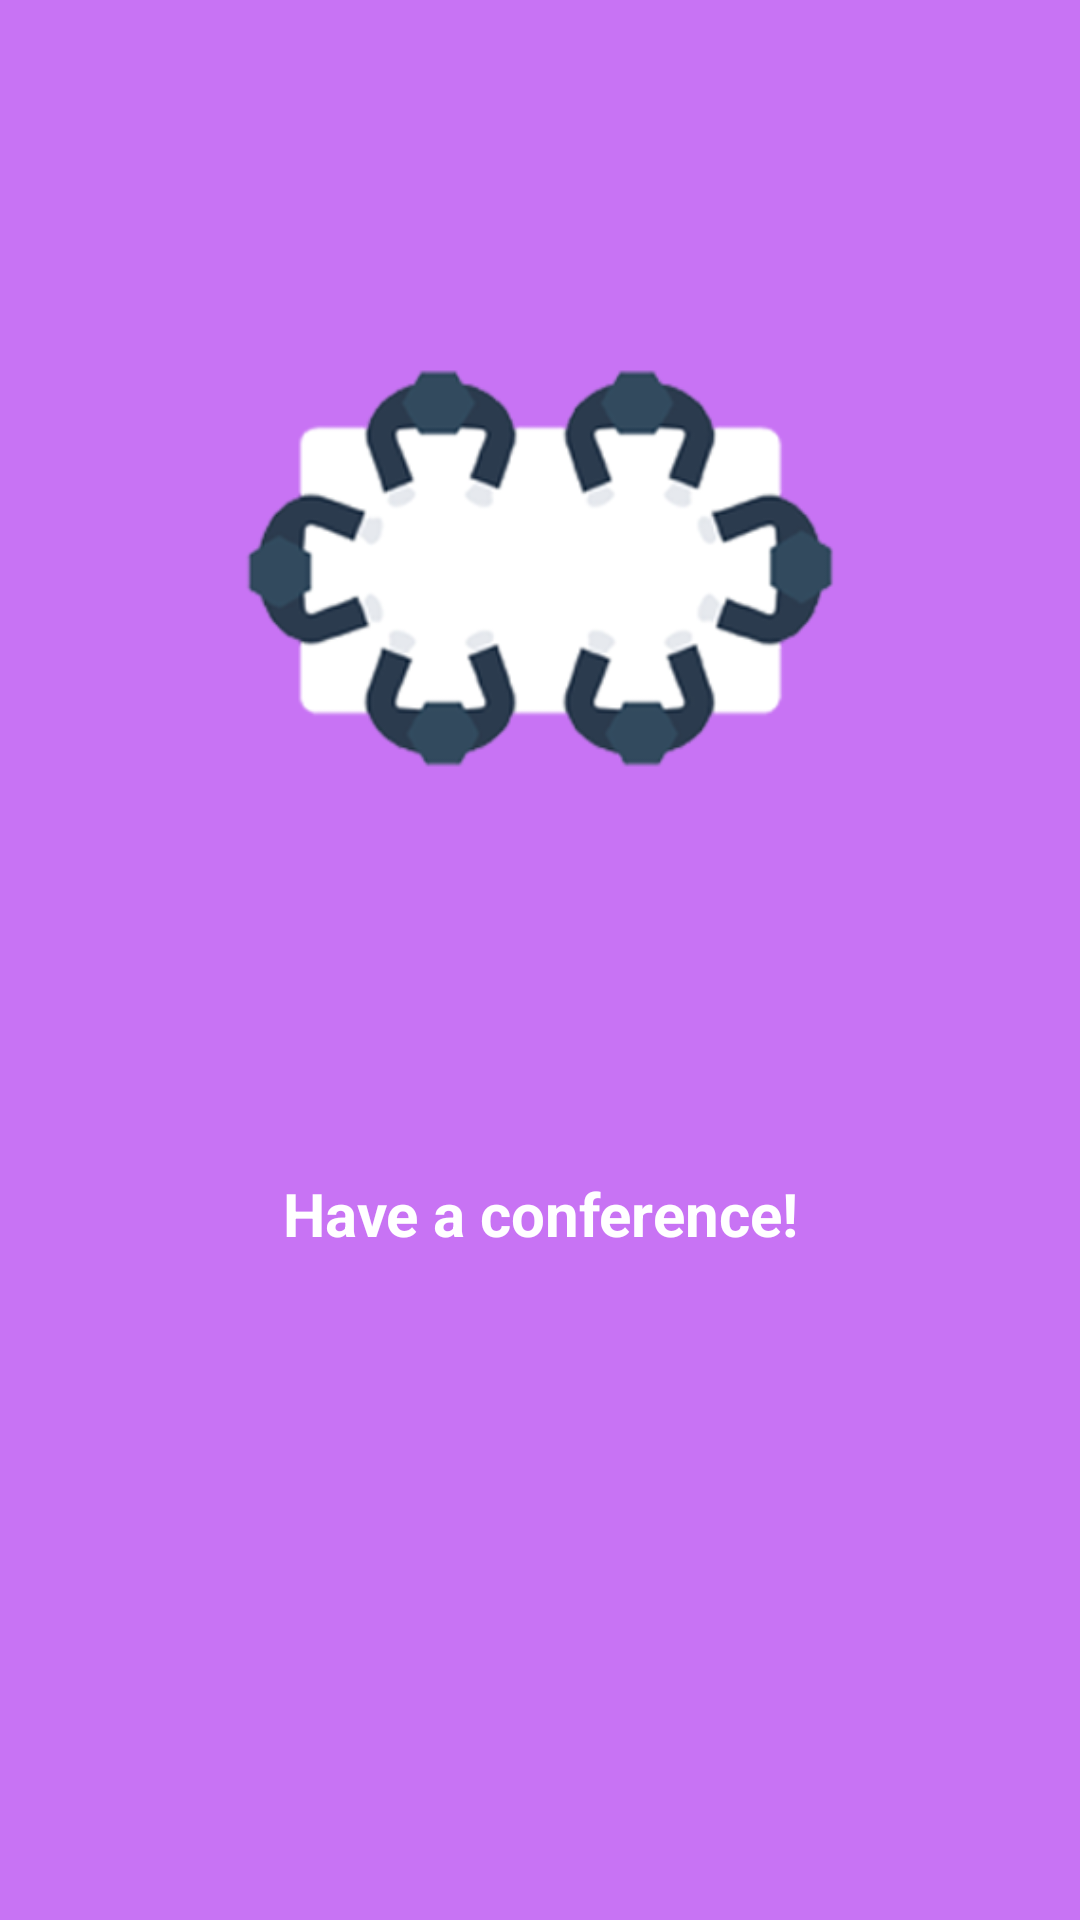

Write the Android layout XML for this screen, with the resource values it uses.
<!-- AndroidManifest.xml: application theme AppTheme -->
<!-- res/layout/welcome_slide3.xml -->
<?xml version="1.0" encoding="utf-8"?>
<LinearLayout xmlns:android="http://schemas.android.com/apk/res/android"
    xmlns:app="http://schemas.android.com/apk/res-auto"
    android:orientation="vertical"
    android:layout_width="match_parent"
    android:layout_height="match_parent"
    android:background="@color/bg_screen4">

    <ImageView
        android:layout_width="300dp"
        android:layout_height="391dp"
        app:srcCompat="@drawable/conference_icon"
        android:id="@+id/imageView"
        android:layout_gravity="center"/>

    <TextView
        android:text="@string/slide_3_desc"
        android:layout_width="match_parent"
        android:layout_height="wrap_content"
        android:id="@+id/textView"
        android:textColor="@android:color/white"
        android:textStyle="bold"
        android:gravity="center"
        android:textSize="20dp"
        />

</LinearLayout>
<!-- resources referenced by this layout -->
<resources>
  <color name="bg_screen4">#c873f4</color>
  <!-- drawable conference_icon: png bitmap (drawable, 61079 bytes) -->
  <string name="slide_3_desc">Have a conference!</string>
  <style name="AppTheme" parent="Theme.AppCompat.Light.DarkActionBar">
          
          <item name="colorPrimary">@color/colorPrimary</item>
          <item name="colorPrimaryDark">@color/colorPrimaryDark</item>
          <item name="colorAccent">@color/colorAccent</item>
          <item name="windowActionBar">false</item>
          <item name="windowNoTitle">true</item>
      </style>
  <color name="colorPrimary">#3F51B5</color>
  <color name="colorPrimaryDark">#303F9F</color>
  <color name="colorAccent">#FF4081</color>
</resources>
